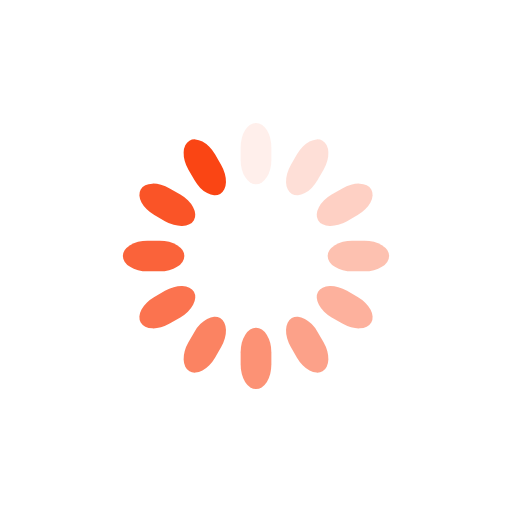
t = 0.00 s
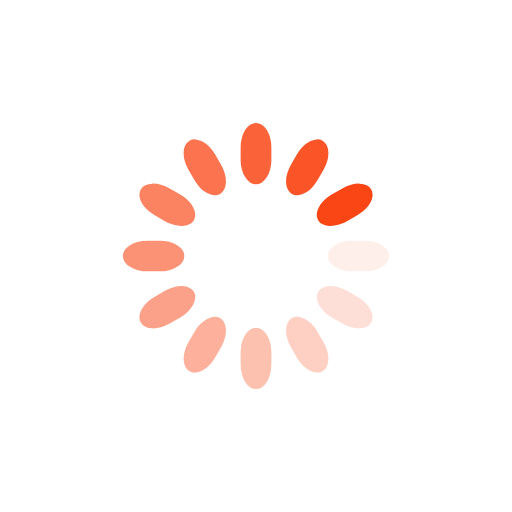
t = 0.25 s
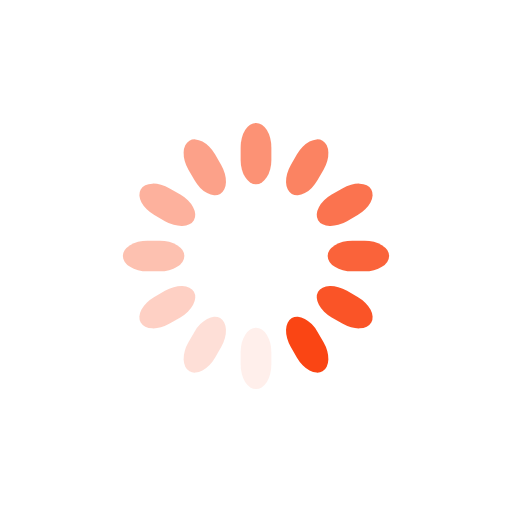
t = 0.50 s
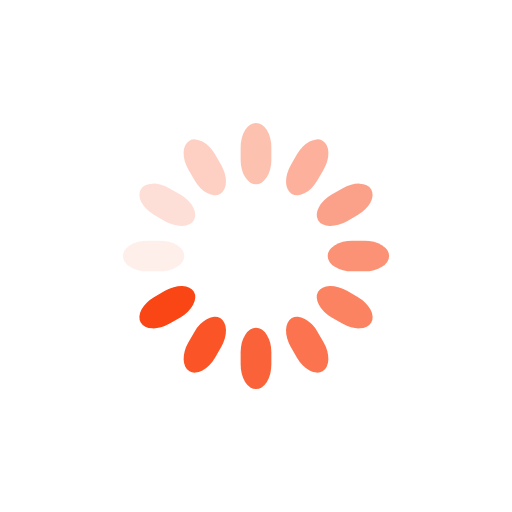
t = 0.75 s

The animated SVG that drew these frames (rendered in a browser with its animation timeline set to each time). Animation: 12 SMIL elements (animate=12); one cycle of 1.00 s, repeats indefinitely.

<svg class="lds-spinner" width="200px"  height="200px"  xmlns="http://www.w3.org/2000/svg" xmlns:xlink="http://www.w3.org/1999/xlink" viewBox="0 0 100 100" preserveAspectRatio="xMidYMid" style="background: none;"><g transform="rotate(0 50 50)">
  <rect x="47" y="24" rx="9.4" ry="4.8" width="6" height="12" fill="#fa4514">
    <animate attributeName="opacity" values="1;0" times="0;1" dur="1s" begin="-0.9166666666666666s" repeatCount="indefinite"></animate>
  </rect>
</g><g transform="rotate(30 50 50)">
  <rect x="47" y="24" rx="9.4" ry="4.8" width="6" height="12" fill="#fa4514">
    <animate attributeName="opacity" values="1;0" times="0;1" dur="1s" begin="-0.8333333333333334s" repeatCount="indefinite"></animate>
  </rect>
</g><g transform="rotate(60 50 50)">
  <rect x="47" y="24" rx="9.4" ry="4.8" width="6" height="12" fill="#fa4514">
    <animate attributeName="opacity" values="1;0" times="0;1" dur="1s" begin="-0.75s" repeatCount="indefinite"></animate>
  </rect>
</g><g transform="rotate(90 50 50)">
  <rect x="47" y="24" rx="9.4" ry="4.8" width="6" height="12" fill="#fa4514">
    <animate attributeName="opacity" values="1;0" times="0;1" dur="1s" begin="-0.6666666666666666s" repeatCount="indefinite"></animate>
  </rect>
</g><g transform="rotate(120 50 50)">
  <rect x="47" y="24" rx="9.4" ry="4.8" width="6" height="12" fill="#fa4514">
    <animate attributeName="opacity" values="1;0" times="0;1" dur="1s" begin="-0.5833333333333334s" repeatCount="indefinite"></animate>
  </rect>
</g><g transform="rotate(150 50 50)">
  <rect x="47" y="24" rx="9.4" ry="4.8" width="6" height="12" fill="#fa4514">
    <animate attributeName="opacity" values="1;0" times="0;1" dur="1s" begin="-0.5s" repeatCount="indefinite"></animate>
  </rect>
</g><g transform="rotate(180 50 50)">
  <rect x="47" y="24" rx="9.4" ry="4.8" width="6" height="12" fill="#fa4514">
    <animate attributeName="opacity" values="1;0" times="0;1" dur="1s" begin="-0.4166666666666667s" repeatCount="indefinite"></animate>
  </rect>
</g><g transform="rotate(210 50 50)">
  <rect x="47" y="24" rx="9.4" ry="4.8" width="6" height="12" fill="#fa4514">
    <animate attributeName="opacity" values="1;0" times="0;1" dur="1s" begin="-0.3333333333333333s" repeatCount="indefinite"></animate>
  </rect>
</g><g transform="rotate(240 50 50)">
  <rect x="47" y="24" rx="9.4" ry="4.8" width="6" height="12" fill="#fa4514">
    <animate attributeName="opacity" values="1;0" times="0;1" dur="1s" begin="-0.25s" repeatCount="indefinite"></animate>
  </rect>
</g><g transform="rotate(270 50 50)">
  <rect x="47" y="24" rx="9.4" ry="4.8" width="6" height="12" fill="#fa4514">
    <animate attributeName="opacity" values="1;0" times="0;1" dur="1s" begin="-0.16666666666666666s" repeatCount="indefinite"></animate>
  </rect>
</g><g transform="rotate(300 50 50)">
  <rect x="47" y="24" rx="9.4" ry="4.8" width="6" height="12" fill="#fa4514">
    <animate attributeName="opacity" values="1;0" times="0;1" dur="1s" begin="-0.08333333333333333s" repeatCount="indefinite"></animate>
  </rect>
</g><g transform="rotate(330 50 50)">
  <rect x="47" y="24" rx="9.4" ry="4.8" width="6" height="12" fill="#fa4514">
    <animate attributeName="opacity" values="1;0" times="0;1" dur="1s" begin="0s" repeatCount="indefinite"></animate>
  </rect>
</g></svg>
